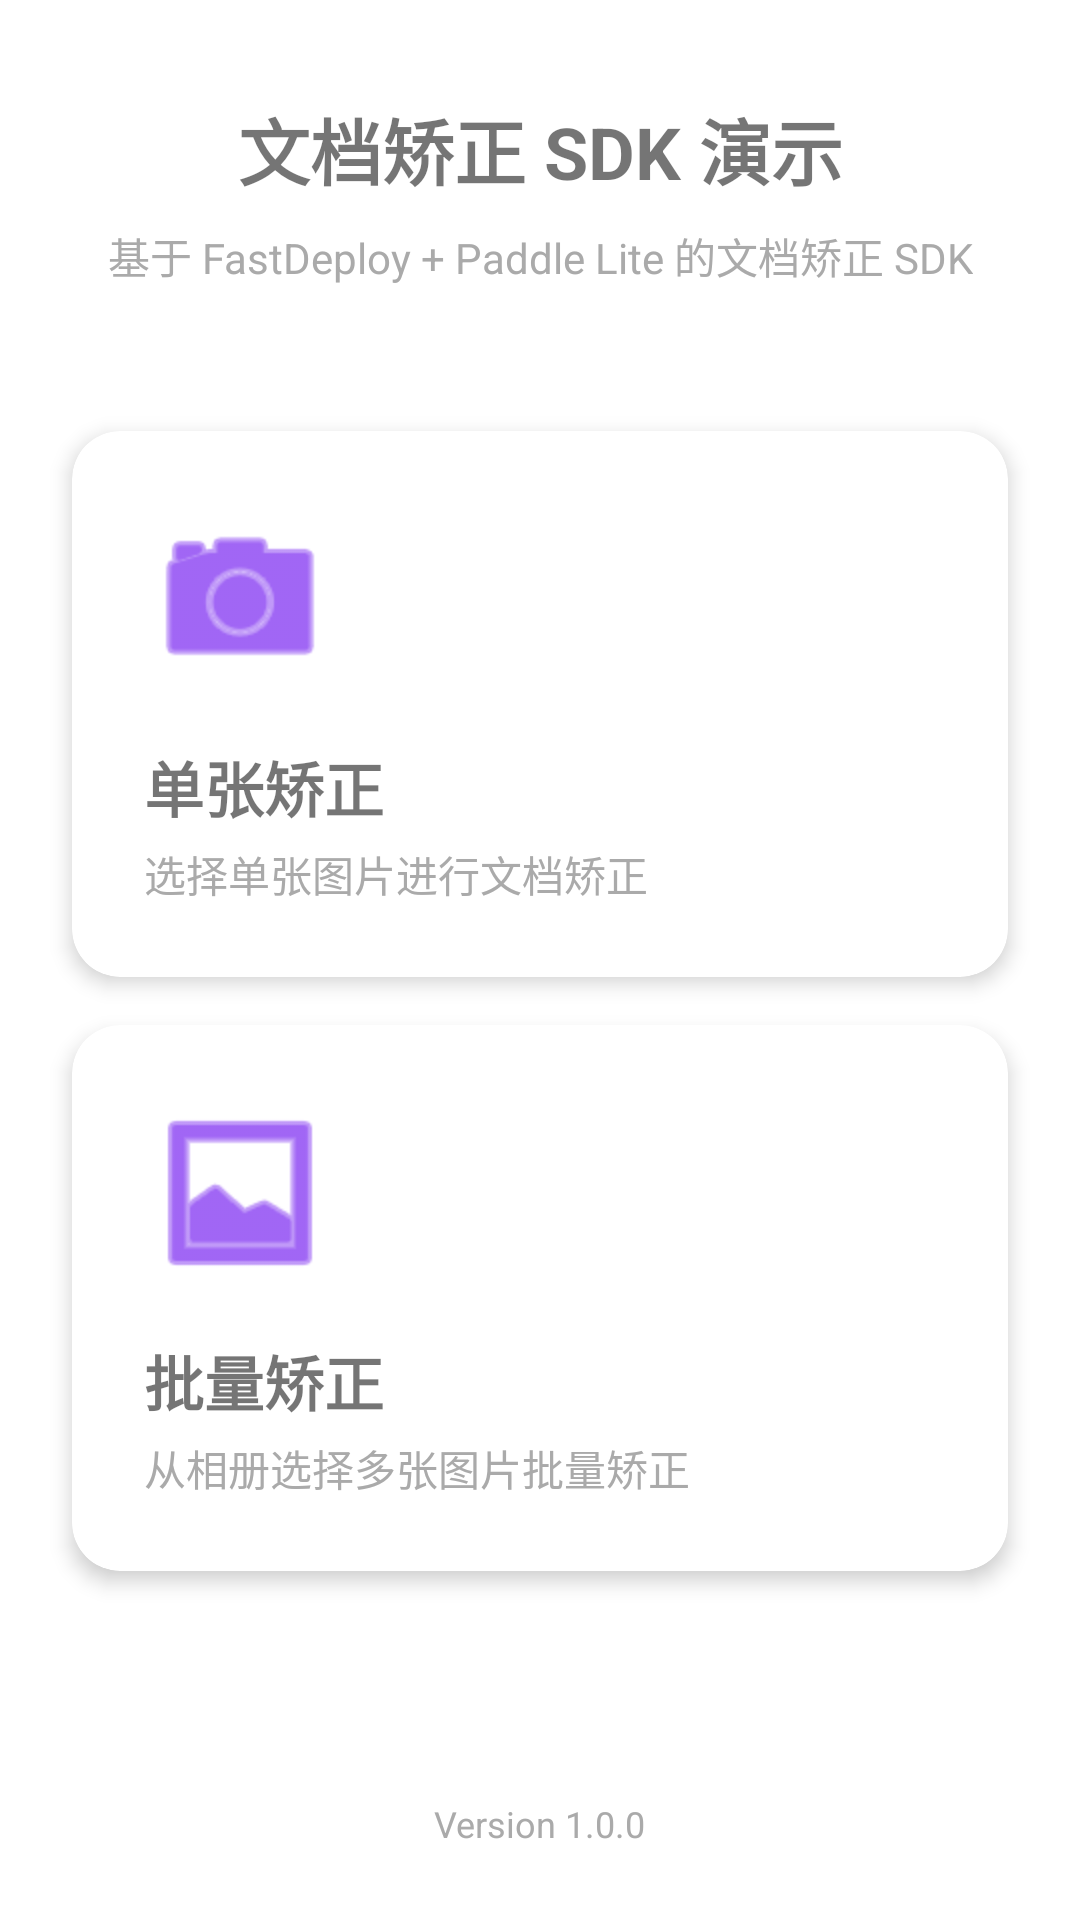

Layout XML and referenced resources for this Android screen:
<!-- AndroidManifest.xml: activity theme Theme.DocumentCorrectionDemo -->
<!-- res/layout/activity_main.xml -->
<?xml version="1.0" encoding="utf-8"?>
<androidx.constraintlayout.widget.ConstraintLayout
    xmlns:android="http://schemas.android.com/apk/res/android"
    xmlns:app="http://schemas.android.com/apk/res-auto"
    xmlns:tools="http://schemas.android.com/tools"
    android:layout_width="match_parent"
    android:layout_height="match_parent"
    tools:context=".MainActivity">

    <TextView
        android:id="@+id/tvTitle"
        android:layout_width="wrap_content"
        android:layout_height="wrap_content"
        android:text="@string/app_name"
        android:textSize="24sp"
        android:textStyle="bold"
        app:layout_constraintTop_toTopOf="parent"
        app:layout_constraintStart_toStartOf="parent"
        app:layout_constraintEnd_toEndOf="parent"
        android:layout_marginTop="32dp" />

    <TextView
        android:id="@+id/tvSubtitle"
        android:layout_width="wrap_content"
        android:layout_height="wrap_content"
        android:text="基于 FastDeploy + Paddle Lite 的文档矫正 SDK"
        android:textSize="14sp"
        android:textColor="@android:color/darker_gray"
        app:layout_constraintTop_toBottomOf="@id/tvTitle"
        app:layout_constraintStart_toStartOf="parent"
        app:layout_constraintEnd_toEndOf="parent"
        android:layout_marginTop="8dp" />

    <com.google.android.material.card.MaterialCardView
        android:id="@+id/cardSingle"
        android:layout_width="0dp"
        android:layout_height="wrap_content"
        android:clickable="true"
        android:focusable="true"
        android:foreground="?attr/selectableItemBackground"
        app:cardCornerRadius="16dp"
        app:cardElevation="4dp"
        app:layout_constraintTop_toBottomOf="@id/tvSubtitle"
        app:layout_constraintStart_toStartOf="parent"
        app:layout_constraintEnd_toEndOf="parent"
        android:layout_marginHorizontal="24dp"
        android:layout_marginTop="48dp">

        <LinearLayout
            android:layout_width="match_parent"
            android:layout_height="wrap_content"
            android:orientation="vertical"
            android:padding="24dp">

            <ImageView
                android:layout_width="64dp"
                android:layout_height="64dp"
                android:src="@android:drawable/ic_menu_camera"
                app:tint="@color/colorPrimary" />

            <TextView
                android:layout_width="wrap_content"
                android:layout_height="wrap_content"
                android:text="@string/action_single"
                android:textSize="20sp"
                android:textStyle="bold"
                android:layout_marginTop="16dp" />

            <TextView
                android:layout_width="wrap_content"
                android:layout_height="wrap_content"
                android:text="选择单张图片进行文档矫正"
                android:textSize="14sp"
                android:textColor="@android:color/darker_gray"
                android:layout_marginTop="4dp" />

        </LinearLayout>

    </com.google.android.material.card.MaterialCardView>

    <com.google.android.material.card.MaterialCardView
        android:id="@+id/cardBatch"
        android:layout_width="0dp"
        android:layout_height="wrap_content"
        android:clickable="true"
        android:focusable="true"
        android:foreground="?attr/selectableItemBackground"
        app:cardCornerRadius="16dp"
        app:cardElevation="4dp"
        app:layout_constraintTop_toBottomOf="@id/cardSingle"
        app:layout_constraintStart_toStartOf="parent"
        app:layout_constraintEnd_toEndOf="parent"
        android:layout_marginHorizontal="24dp"
        android:layout_marginTop="16dp">

        <LinearLayout
            android:layout_width="match_parent"
            android:layout_height="wrap_content"
            android:orientation="vertical"
            android:padding="24dp">

            <ImageView
                android:layout_width="64dp"
                android:layout_height="64dp"
                android:src="@android:drawable/ic_menu_gallery"
                app:tint="@color/colorPrimary" />

            <TextView
                android:layout_width="wrap_content"
                android:layout_height="wrap_content"
                android:text="@string/action_batch"
                android:textSize="20sp"
                android:textStyle="bold"
                android:layout_marginTop="16dp" />

            <TextView
                android:layout_width="wrap_content"
                android:layout_height="wrap_content"
                android:text="从相册选择多张图片批量矫正"
                android:textSize="14sp"
                android:textColor="@android:color/darker_gray"
                android:layout_marginTop="4dp" />

        </LinearLayout>

    </com.google.android.material.card.MaterialCardView>

    <TextView
        android:id="@+id/tvVersion"
        android:layout_width="wrap_content"
        android:layout_height="wrap_content"
        android:text="Version 1.0.0"
        android:textSize="12sp"
        android:textColor="@android:color/darker_gray"
        app:layout_constraintBottom_toBottomOf="parent"
        app:layout_constraintStart_toStartOf="parent"
        app:layout_constraintEnd_toEndOf="parent"
        android:layout_marginBottom="24dp" />

</androidx.constraintlayout.widget.ConstraintLayout>
<!-- resources referenced by this layout -->
<resources>
  <string name="action_batch">批量矫正</string>
  <string name="action_single">单张矫正</string>
  <string name="app_name">文档矫正 SDK 演示</string>
  <style name="Theme.DocumentCorrectionDemo" parent="Theme.MaterialComponents.DayNight.NoActionBar">
          <item name="colorPrimary">#2196F3</item>
          <item name="colorPrimaryDark">#1976D2</item>
          <item name="colorAccent">#FF4081</item>
          <item name="android:statusBarColor">?attr/colorPrimaryDark</item>
          <item name="android:windowBackground">@android:color/white</item>
      </style>
  <!-- not gathered from this repository: default colours our renderer supplied (Android Studio template values) -->
  <color name="colorPrimary">#FF6200EE</color>
</resources>
